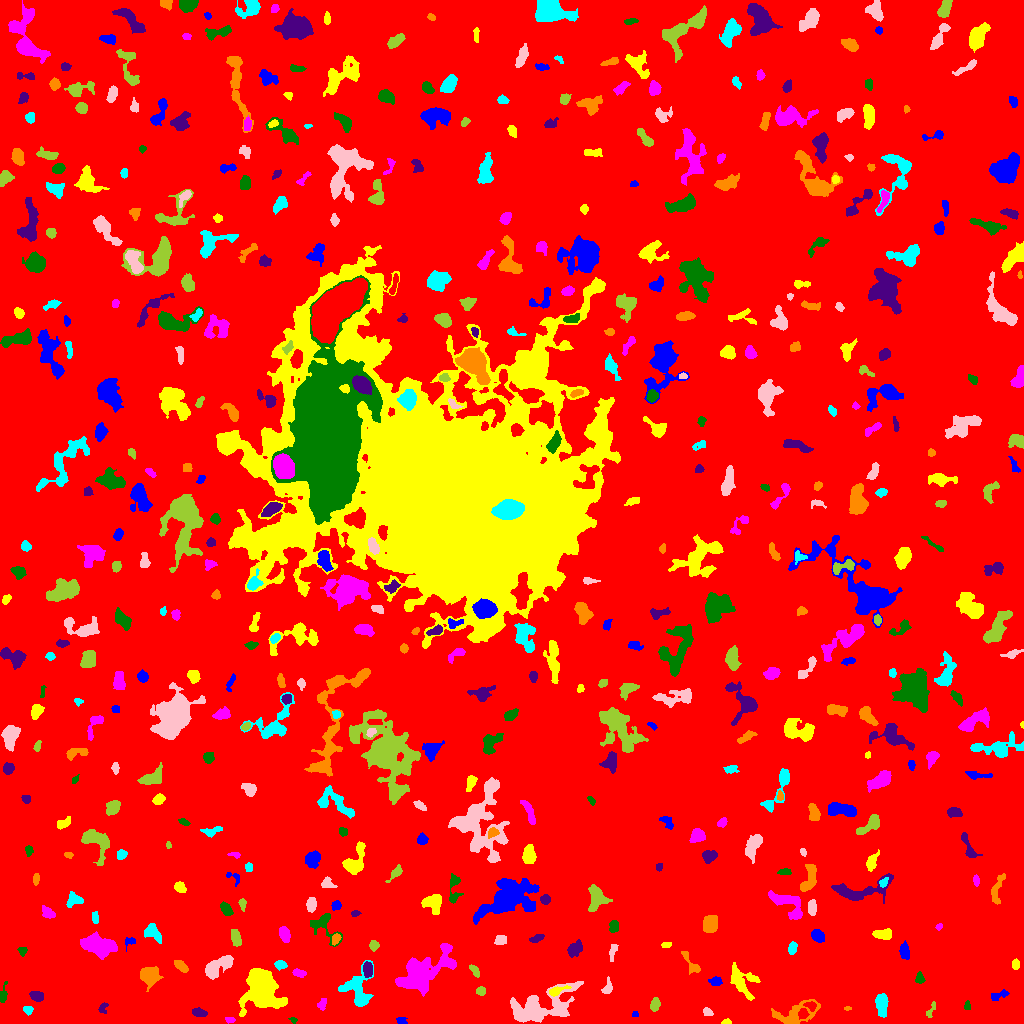

Source data for this figure (header and first rows):
ID, X, Y, A, B, theta, total_flux, mu_max, mu_median, mu_mean, R_fwhm, R_e, R10, R90, x_start, x_end, y_start, y_end, area, greylevel
0, 513.3, 511.1, 300.2, 297.8, 1.002, 1678475, 13.0, 1.0, 1.983, 68.46, 232.2, 87.99, 384, 0, 1023, 0, 1023, 846262, 1.983
1, 401.2, 3.367, 2.475, 1.76, -0.2688, 237.0, 9.0, 3.0, 3.386, 2.459, 2.523, 0.7979, 4.068, 396, 407, 0, 6, 70, 8.386
2, 726.6, 1.812, 2.183, 1.309, 0.1175, 96.0, 4.0, 2.0, 2.0, 3.192, 2.185, 0.7979, 3.241, 721, 731, 0, 5, 48, 8.0
3, 229.8, 3.881, 2.474, 1.426, -0.2012, 260.0, 8.0, 5.0, 4.561, 3.478, 2.394, 0.9772, 3.568, 225, 235, 0, 6, 57, 8.561
4, 292.9, 3.758, 2.05, 1.262, -0.4663, 62.0, 4.0, 1.0, 1.476, 2.523, 1.693, 0.5642, 2.706, 288, 297, 0, 6, 42, 7.476
5, 199.3, 10.5, 3.666, 2.009, -0.2253, 604.0, 9.0, 5.0, 5.119, 4.549, 3.523, 1.382, 5.382, 192, 207, 7, 16, 118, 9.119
6, 793.9, 8.966, 12.62, 5.298, 0.2944, 1719, 11.0, 3.0, 3.501, 4.478, 6.956, 2.459, 11.16, 771, 820, 0, 24, 491, 7.501
7, 28, 13.63, 2.363, 1.981, -0.2711, 233.0, 6.0, 3.0, 3.026, 3.742, 2.706, 0.9772, 4.297, 23, 33, 8, 17, 77, 8.026
8, 707.1, 11.57, 2.381, 1.767, -0.6262, 210.0, 6.0, 3.0, 2.8, 3.742, 2.585, 0.9772, 3.949, 703, 713, 8, 16, 75, 7.8
9, 930.3, 12.07, 4.543, 1.584, 1.101, 166.0, 5.0, 2.0, 1.976, 2.523, 2.646, 0.9772, 4.549, 926, 935, 6, 22, 84, 6.976
10, 495.1, 10.7, 5.841, 1.894, 0.1799, 333.0, 5.0, 2.0, 2.121, 4.549, 3.523, 1.382, 5.47, 484, 505, 7, 19, 157, 10.12
11, 634.9, 8.746, 1.565, 1.541, -0.4182, 71.0, 4.0, 2.0, 1.868, 2.585, 1.871, 0.7979, 2.821, 632, 638, 7, 12, 38, 7.868
12, 262.6, 36.62, 9.433, 7.52, -1.336, 10923, 39.0, 6.0, 8.809, 7.334, 8.234, 3.038, 15.58, 238, 287, 7, 55, 1240, 13.81
13, 321.8, 18.6, 2.797, 2.059, 1.246, 238.0, 5.0, 3.0, 2.644, 3.949, 2.932, 1.128, 4.478, 317, 326, 13, 25, 90, 7.644
14, 967.4, 17.41, 2.455, 1.449, -1.494, 127.0, 7.0, 2.0, 2.268, 1.693, 2.257, 0.7979, 3.656, 964, 970, 14, 23, 56, 7.268
15, 102.8, 15.39, 3.021, 2.107, 1.203, 226.0, 5.0, 3.0, 2.897, 3.909, 2.985, 1.128, 4.514, 98, 108, 10, 21, 78, 8.897
16, 847.4, 14.78, 1.718, 0.8562, 0.04219, 74.0, 7.0, 2.0, 2.387, 1.784, 1.382, 0.5642, 2.394, 844, 851, 13, 17, 31, 9.387
17, 881.6, 19.41, 5.547, 2.664, -1.486, 986.0, 10.0, 4.0, 3.96, 5.382, 4.754, 1.784, 7.442, 875, 888, 6, 30, 249, 8.96
18, 540.8, 15.78, 18.07, 7.545, 0.3385, 5587, 16.0, 4.0, 4.652, 7.313, 10.48, 3.742, 17.04, 510, 583, 1, 42, 1201, 8.652
19, 654.9, 18.74, 3.309, 2.07, 1.381, 364.0, 7.0, 3.0, 3.033, 3.742, 3.29, 1.262, 5.293, 650, 660, 12, 26, 120, 8.033
20, 810.8, 17.59, 2.902, 2.111, -0.3389, 208.0, 4.0, 2.0, 2.286, 4.618, 3.038, 1.262, 4.652, 803, 816, 12, 22, 91, 10.29
21, 1000, 28.75, 5.084, 1.777, 0.2936, 177.0, 4.0, 1.0, 1.439, 3.868, 3.338, 1.128, 5.47, 991, 1009, 23, 34, 123, 6.439
22, 555.6, 32.19, 4.482, 1.818, 0.3594, 344.0, 9.0, 2.0, 2.73, 2.646, 3.141, 0.9772, 5.293, 549, 571, 27, 38, 126, 11.73
23, 423.7, 53.01, 16.32, 7.296, 0.5324, 4934, 11.0, 4.0, 3.931, 10.05, 10.4, 3.949, 16.61, 395, 456, 27, 80, 1255, 8.931
24, 3.126, 29.04, 5.02, 1.761, 1.404, 342.0, 6.0, 3.0, 3.226, 4.478, 3.29, 1.262, 5.171, 0, 7, 21, 42, 106, 7.226
25, 36.65, 27.78, 2.941, 2.31, -0.3135, 508.0, 9.0, 3.0, 3.848, 3.909, 3.241, 1.262, 5.293, 29, 43, 22, 32, 132, 8.848
26, 149.3, 47.06, 4.9, 4.604, -0.9235, 1374, 8.0, 4.0, 4.139, 7.959, 5.863, 2.326, 9.027, 140, 163, 32, 57, 332, 8.139
27, 358.2, 31.6, 10.01, 6.526, -1.463, 1916, 14.0, 3.0, 3.379, 4.652, 6.257, 2.111, 11.2, 338, 373, 17, 63, 567, 8.379
28, 607.7, 35.95, 4.233, 2.12, 1.394, 291.0, 6.0, 2.0, 2.598, 4.029, 3.385, 1.262, 5.262, 601, 612, 30, 47, 112, 8.598
29, 480.7, 32.05, 2.125, 1.82, 1.167, 214.0, 8.0, 2.0, 2.675, 2.932, 2.394, 0.7979, 3.949, 476, 485, 28, 37, 80, 8.675
30, 201.1, 34.74, 2.722, 1.776, -0.3898, 203.0, 6.0, 2.0, 2.446, 3.192, 2.706, 0.9772, 4.334, 195, 207, 30, 39, 83, 7.446
31, 715.5, 42.44, 3.009, 2.024, -0.05618, 252.0, 5.0, 2.0, 2.4, 3.827, 3.038, 1.262, 4.951, 708, 722, 38, 47, 105, 8.4
32, 741.6, 42.78, 9.349, 5.902, -0.9318, 1693, 8.0, 4.0, 3.737, 8.704, 7.181, 2.764, 10.78, 730, 760, 23, 61, 453, 7.737
33, 298.5, 50.54, 3.211, 1.632, -0.1809, 356.0, 8.0, 3.0, 3.633, 3.742, 2.821, 1.128, 4.583, 292, 306, 46, 55, 98, 8.633
34, 919.6, 45.02, 2.433, 1.769, -1.525, 155.0, 5.0, 2.0, 1.722, 3.038, 2.646, 0.9772, 4.029, 915, 925, 40, 52, 90, 7.722
35, 367.7, 54.13, 3.371, 2.164, -1.532, 682.0, 13.0, 4.0, 4.871, 3.742, 3.432, 1.382, 5.499, 363, 372, 46, 62, 140, 12.87
36, 180.8, 57.7, 3.963, 1.908, -0.6919, 420.0, 6.0, 3.0, 3.231, 5.14, 3.568, 1.382, 5.499, 174, 188, 51, 63, 130, 8.231
37, 280.4, 58.58, 2.847, 1.996, -0.1329, 350.0, 7.0, 3.5, 3.5, 3.989, 3.038, 1.128, 4.787, 274, 287, 53, 63, 100, 8.5
38, 217.1, 56.41, 8.607, 3.608, 0.5811, 1790, 11.0, 4.0, 4.543, 6.433, 6.155, 2.394, 9.756, 205, 233, 44, 68, 394, 9.543
39, 474.8, 52.47, 3.617, 1.613, -0.963, 174.0, 3.0, 2.0, 1.871, 4.184, 2.985, 1.262, 4.72, 469, 479, 46, 59, 93, 6.871
40, 713.7, 63.45, 3.159, 1.775, 0.348, 139.0, 4.0, 1.5, 1.616, 3.7, 2.821, 0.9772, 4.478, 707, 719, 58, 67, 86, 7.616
41, 904.3, 72.49, 4.121, 2.196, -1.436, 470.0, 6.0, 3.0, 3.133, 5.293, 3.868, 1.493, 6.024, 899, 909, 64, 83, 150, 8.133
42, 1016, 59.24, 2.634, 1.856, 1.542, 140.0, 3.0, 2.0, 1.818, 3.989, 2.877, 1.128, 4.334, 1012, 1019, 54, 65, 77, 6.818
43, 99.9, 77.52, 8.478, 4.554, -0.2327, 2123, 8.0, 3.0, 3.568, 9.508, 7.442, 2.985, 11.7, 80, 117, 64, 92, 595, 8.568
44, 22.22, 72.56, 2.228, 2.077, -1.463, 254.0, 7.0, 3.0, 3.577, 3.338, 2.646, 0.9772, 4.107, 17, 27, 67, 76, 71, 8.577
45, 575.1, 74.49, 3.925, 2.605, 0.7724, 567.0, 8.0, 3.0, 2.938, 4.72, 3.989, 1.493, 6.433, 567, 582, 66, 84, 193, 7.938
46, 691.8, 60.09, 8.188, 1.784, -0.8838, 156.0, 4.0, 1.0, 0.9286, 3.742, 3.338, 1.128, 5.323, 681, 700, 49, 72, 168, 7.929
47, 791.8, 74.82, 2.785, 1.839, 1.288, 118.0, 4.0, 1.0, 1.146, 3.29, 2.585, 0.7979, 4.222, 788, 797, 69, 82, 103, 7.146
48, 612.6, 72.33, 5.04, 1.541, 1.353, 209.0, 5.0, 2.0, 2.01, 3.09, 3.09, 1.128, 5.046, 609, 618, 62, 79, 104, 7.01
49, 373.8, 78.04, 2.352, 2.294, 0.7703, 251.0, 6.0, 2.0, 2.758, 3.785, 2.932, 1.128, 4.618, 369, 379, 72, 83, 91, 7.758
50, 55.97, 65.3, 8.208, 3.884, -1.435, 489.0, 5.0, 1.0, 1.652, 3.785, 5.14, 1.693, 8.406, 46, 65, 52, 86, 296, 6.652
51, 130.1, 81.87, 3.117, 2.229, 0.472, 255.0, 5.0, 3.0, 3.188, 4.068, 2.932, 1.262, 4.514, 125, 135, 72, 86, 80, 8.188
52, 666.1, 78.32, 2.595, 1.261, 0.1024, 129.0, 5.0, 2.0, 2.224, 2.706, 2.185, 0.7979, 3.742, 661, 671, 76, 81, 58, 9.224
53, 284.1, 89.59, 3.72, 2.259, -1.211, 606.0, 9.0, 3.0, 3.86, 4.442, 3.656, 1.382, 5.971, 279, 290, 81, 97, 157, 8.86
54, 324.4, 99.13, 8.419, 5.037, -0.9563, 872.0, 10.0, 2.0, 2.7, 4.334, 4.478, 1.693, 8.349, 310, 342, 77, 110, 323, 7.7
55, 536.2, 84.94, 3.72, 1.631, 0.3647, 153.0, 3.0, 1.0, 1.561, 3.656, 3.038, 1.262, 4.951, 529, 544, 81, 89, 98, 6.561
56, 335.7, 84.44, 2.878, 1.751, 1.153, 209.0, 5.0, 2.0, 2.43, 3.385, 2.821, 1.128, 4.406, 332, 341, 78, 90, 86, 10.43
57, 152.6, 91.25, 5.037, 2.916, -0.7907, 756.0, 9.0, 3.0, 3.452, 4.406, 4.37, 1.693, 6.979, 144, 161, 80, 100, 219, 8.452
58, 500.6, 83.47, 3.089, 2.308, 0.117, 391.0, 6.0, 4.0, 3.523, 5.046, 3.478, 1.382, 5.14, 494, 506, 79, 88, 111, 7.523
59, 235.7, 85.4, 4.298, 2.196, -1.293, 606.0, 8.0, 4.0, 3.86, 5.293, 4.029, 1.596, 6.18, 231, 241, 77, 94, 157, 8.86
... 500 more rows
